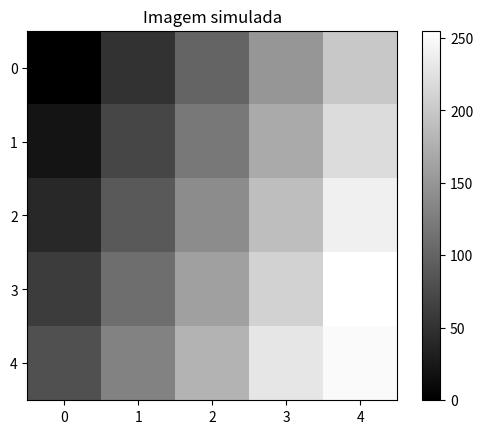

Write the Python code that produced this figure.
import matplotlib.pyplot as plt
import numpy as np

imagem = np.array([
[ 0, 50, 100, 150, 200],
[ 20, 70, 120, 170, 220],
[ 40, 90, 140, 190, 240],
[ 60, 110, 160, 210, 255],
[ 80, 130, 180, 230, 250]
], dtype=np.uint8)


plt.imshow(imagem, cmap='gray')
plt.title("Imagem simulada")
plt.colorbar()
plt.show()